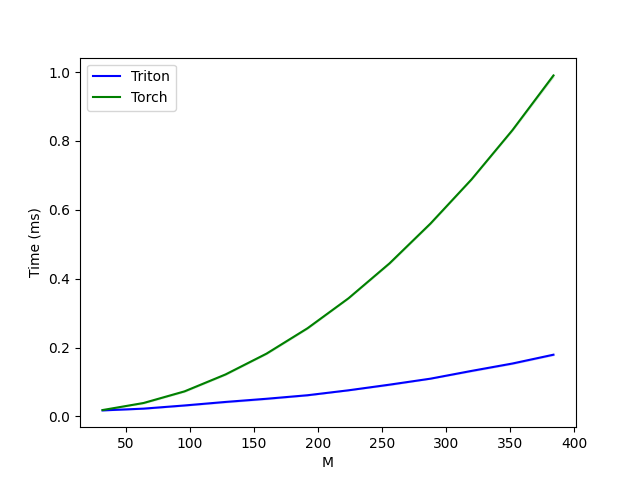

Values plotted in this chart, from the file beside it:
M, Triton, Torch
32, 0.01741, 0.01843
64, 0.02253, 0.03891
96, 0.03174, 0.0727
128, 0.04198, 0.1219
160, 0.0512, 0.1823
192, 0.06144, 0.256
224, 0.07578, 0.343
256, 0.09216, 0.4444
288, 0.1096, 0.5601
320, 0.1321, 0.6881
352, 0.1536, 0.8315
384, 0.1792, 0.9902
